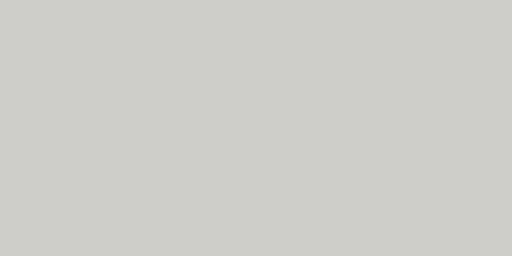
t = 0.00 s
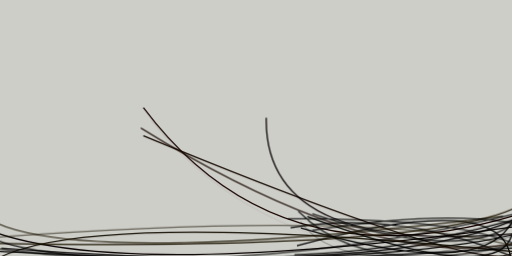
t = 2.99 s
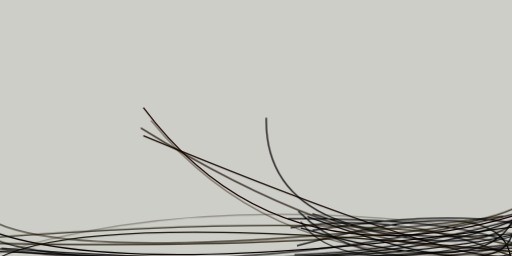
t = 3.11 s
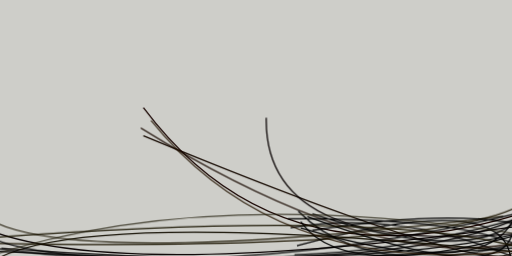
t = 3.24 s
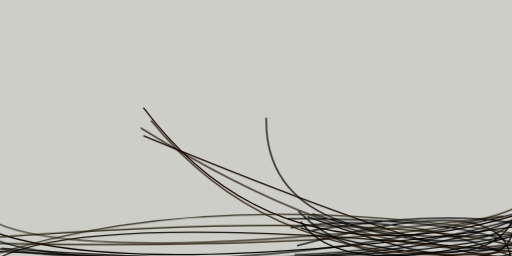
t = 3.36 s
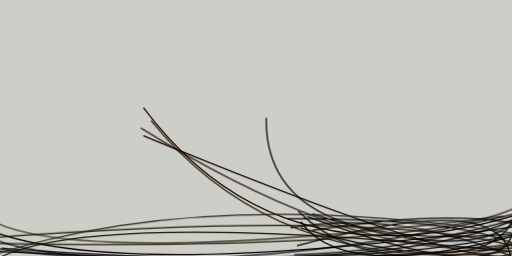
t = 3.49 s

The animated SVG that drew these frames (rendered in a browser with its animation timeline set to each time). Animation: 1 CSS @keyframes rule; one cycle of 3.49 s.

<svg xmlns="http://www.w3.org/2000/svg" viewBox="0 0 400 200"><style>@keyframes a{from{opacity: 0}to{opacity: 1}}g&gt;*{opacity: 0;animation: a .5s forwards}</style><path fill="#cecec9" d="M0 0h400v200H0z"/><g fill="none"><path stroke="#000" d="M-24 195q331 19 448-18m-189 1q156 46 169-16" style="animation-delay:0s"/><path stroke="#090100" d="M-24 173q98 51 448 1" style="animation-delay:.261s"/><path stroke="#000" d="M227 178q96-16 197 33m-192-19q161-44 167 10" style="animation-delay:.521s"/><path stroke="#160a00" d="M112 106q262 108 288 92" style="animation-delay:.776s"/><path stroke="#190500" d="M403 168q-186 56-291-84" style="animation-delay:1.026s"/><path stroke="#040000" d="M424 160q-88 59-423 34" style="animation-delay:1.268s"/><path stroke="#190a00" d="M110 100q200 124 314 84" style="animation-delay:1.5s"/><path stroke="#1c1501" d="M424 140q0 58-435 50" style="animation-delay:1.721s"/><path stroke="#130e00" d="M424 199Q-3 154-24 224" style="animation-delay:1.928s"/><path stroke="#000" d="M-24 168q2 54 435 25m13-28q-105 32-194 34" style="animation-delay:2.121s"/><path stroke="#080000" d="M208 92q-2 112 212 89" style="animation-delay:2.298s"/><path stroke="#000" d="M240 169q149 55 160 14" style="animation-delay:2.457s"/><path stroke="#241e0c" d="M-24 157q30 59 417 12" style="animation-delay:2.598s"/><path stroke="#000" d="M233 165q58 59 191 20m-180-5q126-20 180 1m-13-16q-239 58-435 26m268-24q168 56 180-35m-199 39q135-1 183 22" style="animation-delay:2.719s"/><path stroke="#1d1805" d="M-12 186q334-25 436 13" style="animation-delay:2.819s"/><path stroke="#000" d="M235 173q35 51 189 5" style="animation-delay:2.898s"/><path stroke="#251500" d="M424 193q-201 31-306-99" style="animation-delay:2.954s"/><path stroke="#292514" d="M424 186q-261-44-438 16" style="animation-delay:2.989s"/></g></svg>
